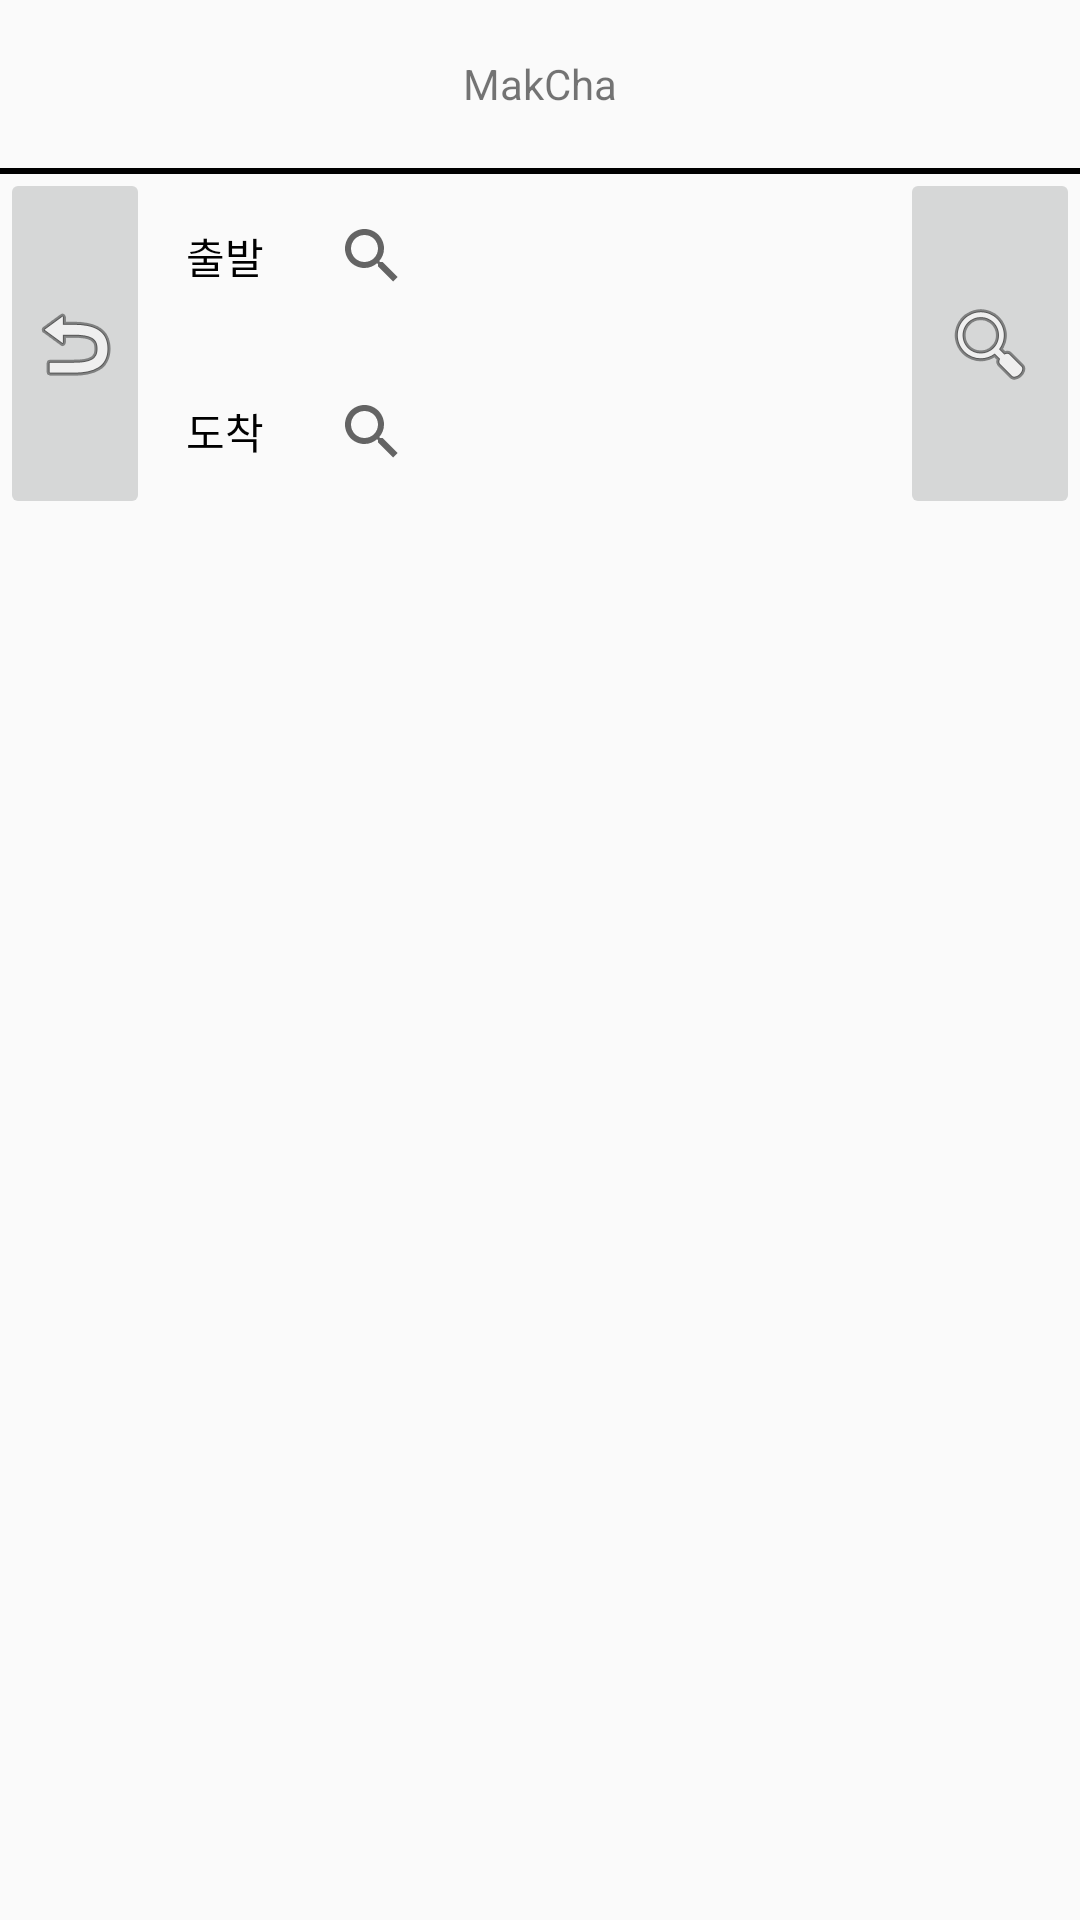

Here is an Android app screen rendered from its layout file. Give the layout XML and the strings, colors and styles it references.
<!-- AndroidManifest.xml: application theme Theme.Makcha -->
<!-- res/layout/activity_sub.xml -->
<?xml version="1.0" encoding="utf-8"?>
<androidx.drawerlayout.widget.DrawerLayout xmlns:android="http://schemas.android.com/apk/res/android"
    xmlns:app="http://schemas.android.com/apk/res-auto"
    android:id="@+id/drawer_layout"
    android:layout_width="match_parent"
    android:layout_height="match_parent">


    <RelativeLayout
        android:layout_width="match_parent"
        android:layout_height="match_parent">

        <View
            android:id="@+id/view_toolbar"
            android:layout_width="match_parent"
            android:layout_height="2dp"
            android:layout_below="@+id/toolbar"
            android:background="@android:color/black" />

        <androidx.appcompat.widget.Toolbar xmlns:android="http://schemas.android.com/apk/res/android"
            android:id="@+id/toolbar"
            android:layout_width="match_parent"
            android:layout_height="wrap_content">

            <TextView
                android:id="@+id/toolbar_title"
                android:layout_width="wrap_content"
                android:layout_height="wrap_content"
                android:layout_gravity="center"
                android:text="MakCha" />
        </androidx.appcompat.widget.Toolbar>


    </RelativeLayout>
    <LinearLayout
        android:layout_width="match_parent"
        android:layout_height="match_parent"
        android:layout_below="@+id/toolbar"
        android:layout_marginTop="56dp"
        android:orientation="vertical">
        <LinearLayout
            android:layout_width="match_parent"
            android:layout_height="match_parent"
            android:layout_weight="4">

            <LinearLayout
                android:layout_width="match_parent"
                android:layout_height="match_parent"
                android:layout_weight="1">
                <LinearLayout
                    android:layout_width="match_parent"
                    android:layout_height="match_parent"
                    android:layout_weight="5"
                    android:orientation="vertical">

                    <ImageButton
                        android:id="@+id/imageButton"
                        android:layout_width="match_parent"
                        android:layout_height="match_parent"
                        app:srcCompat="@android:drawable/ic_menu_revert" />
                </LinearLayout>

                <LinearLayout
                    android:layout_width="match_parent"
                    android:layout_height="match_parent"
                    android:layout_weight="1"
                    android:orientation="vertical">
                    <LinearLayout
                        android:layout_width="match_parent"
                        android:layout_height="match_parent"
                        android:layout_weight="1">
                        <LinearLayout
                            android:layout_width="match_parent"
                            android:layout_height="match_parent"
                            android:layout_weight="4">

                            <TextView
                                android:id="@+id/textView3"
                                android:layout_width="wrap_content"
                                android:layout_height="match_parent"
                                android:layout_weight="1"
                                android:text="출발"
                                android:textColor="@color/black"
                                android:gravity="center_horizontal|center_vertical"/>
                        </LinearLayout>
                        <LinearLayout
                            android:layout_width="match_parent"
                            android:layout_height="match_parent"
                            android:layout_weight="1">

                            <SearchView
                                android:layout_width="match_parent"
                                android:layout_height="match_parent" />
                        </LinearLayout>
                    </LinearLayout>
                    <LinearLayout
                        android:layout_width="match_parent"
                        android:layout_height="match_parent"
                        android:layout_weight="1">
                        <LinearLayout
                            android:layout_width="match_parent"
                            android:layout_height="match_parent"
                            android:layout_weight="4">

                            <TextView
                                android:id="@+id/textView4"
                                android:layout_width="wrap_content"
                                android:layout_height="match_parent"
                                android:layout_weight="1"
                                android:text="도착"
                                android:textColor="@color/black"
                                android:gravity="center_horizontal|center_vertical"/>
                        </LinearLayout>
                        <LinearLayout
                            android:layout_width="match_parent"
                            android:layout_height="match_parent"
                            android:layout_weight="1">

                            <SearchView
                                android:layout_width="match_parent"
                                android:layout_height="match_parent" />
                        </LinearLayout>
                    </LinearLayout>
                </LinearLayout>
            </LinearLayout>
            <LinearLayout
                android:layout_width="match_parent"
                android:layout_height="match_parent"
                android:layout_weight="5">

                <ImageButton
                    android:id="@+id/imageButton2"
                    android:layout_width="22dp"
                    android:layout_height="match_parent"
                    android:layout_weight="1"
                    app:srcCompat="@android:drawable/ic_menu_search" />
            </LinearLayout>
        </LinearLayout>

        <LinearLayout
            android:layout_width="match_parent"
            android:layout_height="match_parent"
            android:layout_weight="1"
            android:orientation="vertical">
        </LinearLayout>
    </LinearLayout>

    <com.google.android.material.navigation.NavigationView
        android:id="@+id/nav_view"
        android:layout_width="wrap_content"
        android:layout_height="match_parent"
        android:layout_gravity="start"
        android:fitsSystemWindows="true"
        app:headerLayout="@layout/navi_header"
        app:menu="@menu/navi_menu" />

</androidx.drawerlayout.widget.DrawerLayout>
<!-- res/layout/navi_header.xml (included above) -->
<?xml version="1.0" encoding="utf-8"?>
<LinearLayout
    xmlns:android="http://schemas.android.com/apk/res/android"
    xmlns:app="http://schemas.android.com/apk/res-auto"
    android:layout_width="match_parent"
    android:layout_height="250dp"
    android:theme="@style/ThemeOverlay.AppCompat.Dark"
    android:orientation="vertical"
    android:gravity="bottom">


    <ImageView
        android:id="@+id/imageView"
        android:layout_width="150dp"
        android:layout_height="150dp"
        app:srcCompat="@drawable/busstop"
        android:layout_gravity="center_vertical|center_horizontal"/>
</LinearLayout>
<!-- resources referenced by this layout -->
<resources>
  <!-- drawable busstop: png bitmap (drawable, 26289 bytes) -->
  <style name="Theme.Makcha" parent="Theme.AppCompat.Light.NoActionBar">
          
          <item name="colorPrimary">@color/purple_500</item>
          <item name="colorPrimaryVariant">@color/purple_700</item>
          <item name="colorOnPrimary">@color/white</item>
          
          <item name="colorSecondary">@color/teal_200</item>
          <item name="colorSecondaryVariant">@color/teal_700</item>
          <item name="colorOnSecondary">@color/black</item>
          
          <item name="android:statusBarColor" tools:targetApi="l">?attr/colorPrimaryVariant</item>
          
      </style>
  <!-- not gathered from this repository: default colours our renderer supplied (Android Studio template values) -->
  <color name="purple_500">#FF6200EE</color>
  <color name="purple_700">#FF3700B3</color>
  <color name="teal_200">#FF03DAC5</color>
  <color name="teal_700">#FF018786</color>
  <color name="black">#FF000000</color>
  <color name="white">#FFFFFFFF</color>
</resources>
